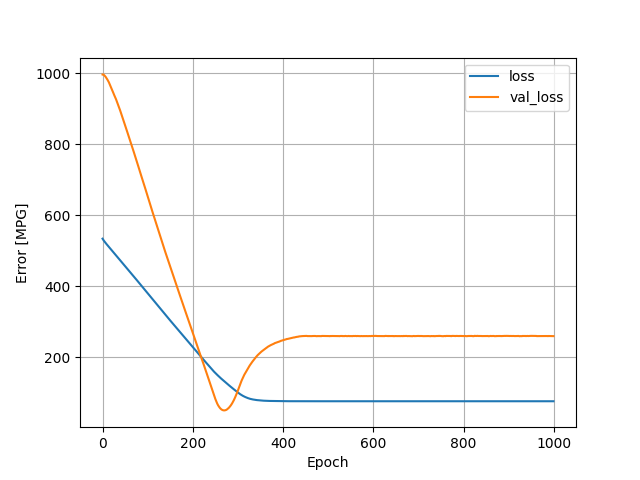

The file beside this chart, header and first rows:
, loss, val_loss, epoch
0, 534.2, 996.3, 0
1, 532.1, 996.7, 1
2, 530.1, 996.3, 2
3, 528.3, 995.3, 3
4, 526.6, 994, 4
5, 525, 992.6, 5
6, 523.4, 991.2, 6
7, 521.8, 989.5, 7
8, 520.2, 987.6, 8
9, 518.7, 985.6, 9
10, 517.1, 983.8, 10
11, 515.6, 981.5, 11
12, 514, 979.3, 12
13, 512.5, 977, 13
14, 510.9, 974.5, 14
15, 509.4, 971.5, 15
16, 507.9, 968.7, 16
17, 506.4, 966, 17
18, 504.8, 962.6, 18
19, 503.3, 959.8, 19
20, 501.8, 956.8, 20
21, 500.3, 953.7, 21
22, 498.7, 950.4, 22
23, 497.2, 947.6, 23
24, 495.6, 944.2, 24
25, 494.1, 940.9, 25
26, 492.6, 938, 26
27, 491.1, 935.2, 27
28, 489.6, 932.1, 28
29, 488.1, 928.9, 29
30, 486.7, 926.3, 30
31, 485.2, 922.9, 31
32, 483.6, 920, 32
33, 482.1, 916.9, 33
34, 480.7, 913.1, 34
35, 479.2, 909.6, 35
36, 477.7, 906.3, 36
37, 476.2, 902.5, 37
38, 474.8, 898.9, 38
39, 473.2, 895.2, 39
40, 471.8, 891.2, 40
41, 470.3, 887.4, 41
42, 468.8, 883.4, 42
43, 467.3, 879.5, 43
44, 465.8, 876, 44
45, 464.3, 872.2, 45
46, 462.8, 868.1, 46
47, 461.3, 864.1, 47
48, 459.8, 860.6, 48
49, 458.3, 856.9, 49
50, 456.8, 853.2, 50
51, 455.3, 849.5, 51
52, 453.8, 845.8, 52
53, 452.3, 841.9, 53
54, 450.8, 837.8, 54
55, 449.3, 833.8, 55
56, 447.8, 830, 56
57, 446.3, 825.9, 57
58, 444.7, 822, 58
59, 443.2, 818.1, 59
... 940 more rows
